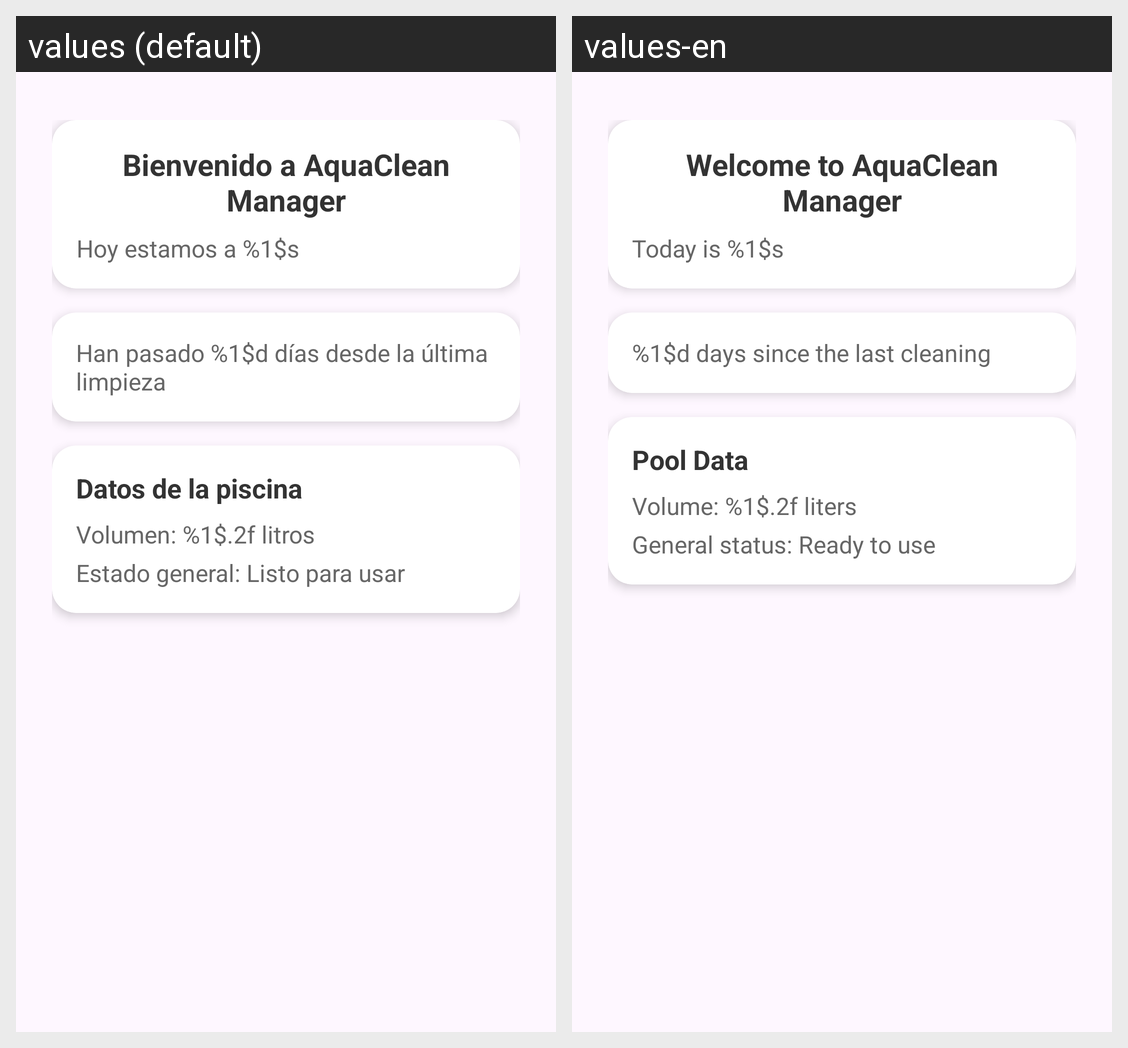

Strings drawn on this Android screen and how each of the app's shown locales translates them:
Android screen res/layout/fragment_home.xml rendered under 2 locales, left to right: values (default), values-en. Device: Nexus 5 (rendered at 1080×1920; each locale shown at half size, 540×960, under a caption strip naming it); theme Theme.AQM.
Strings drawn on this screen, with the default value and each locale's value (text and hints the layout hard-codes, and strings that could not be matched under every locale, appear in the picture but are not listed):

welcome_message
  values: Bienvenido a AquaClean Manager
  values-en: Welcome to AquaClean Manager

current_date
  values: Hoy estamos a %1$s
  values-en: Today is %1$s

days_since_last_cleaning
  values: Han pasado %1$d días desde la última limpieza
  values-en: %1$d days since the last cleaning

pool_data_title
  values: Datos de la piscina
  values-en: Pool Data

pool_volume
  values: Volumen: %1$.2f litros
  values-en: Volume: %1$.2f liters

pool_status
  values: Estado general: Listo para usar
  values-en: General status: Ready to use
